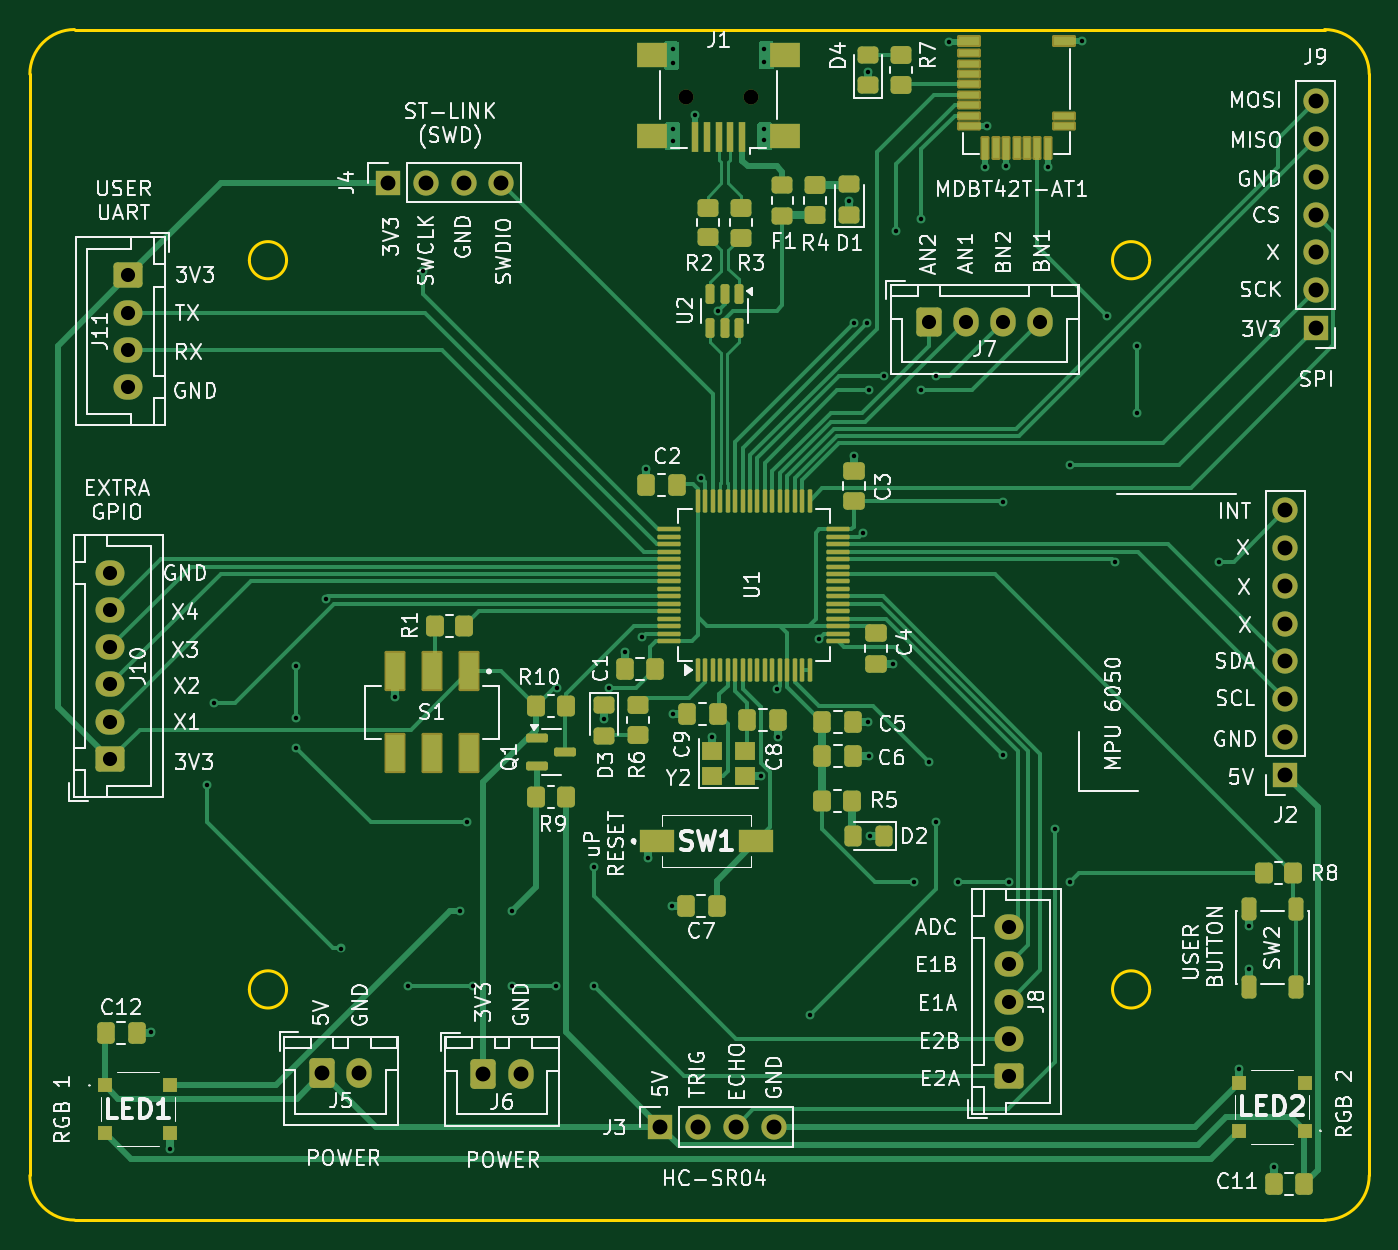
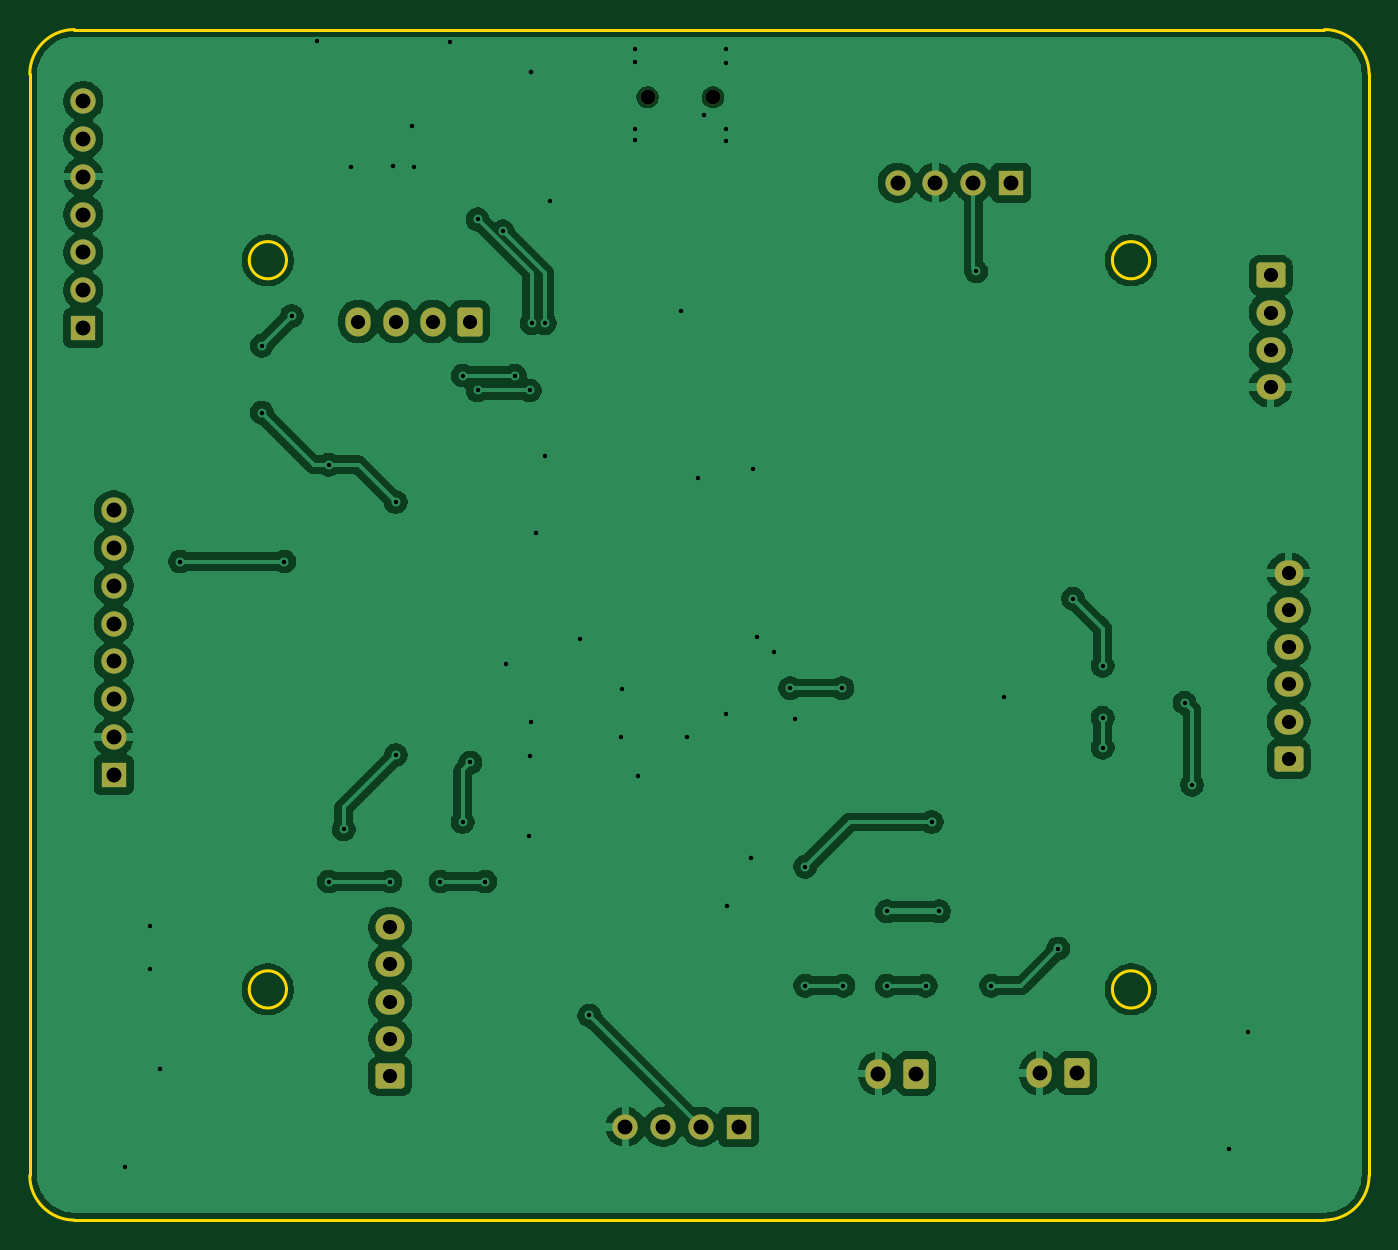
Circuit board: 11 layer files. Board 90.0 x 80.0 mm.
- bottom_copper: 2025_04_STM32F103_RobotBrain-B_Cu.gbr (134066 bytes)
- bottom_mask: 2025_04_STM32F103_RobotBrain-B_Mask.gbr (3089 bytes)
- paste: 2025_04_STM32F103_RobotBrain-B_Paste.gbr (471 bytes)
- bottom_silk: 2025_04_STM32F103_RobotBrain-B_Silkscreen.gbr (472 bytes)
- outline: 2025_04_STM32F103_RobotBrain-Edge_Cuts.gbr (1608 bytes)
- top_copper: 2025_04_STM32F103_RobotBrain-F_Cu.gbr (42084 bytes)
- top_mask: 2025_04_STM32F103_RobotBrain-F_Mask.gbr (10615 bytes)
- paste: 2025_04_STM32F103_RobotBrain-F_Paste.gbr (8251 bytes)
- top_silk: 2025_04_STM32F103_RobotBrain-F_Silkscreen.gbr (167204 bytes)
- drill: 2025_04_STM32F103_RobotBrain-NPTH.drl (362 bytes)
- drill: 2025_04_STM32F103_RobotBrain-PTH.drl (2539 bytes)

=== bottom_copper: 2025_04_STM32F103_RobotBrain-B_Cu.gbr (134066 bytes, source omitted) ===
=== bottom_mask: 2025_04_STM32F103_RobotBrain-B_Mask.gbr (3089 bytes, source withheld) ===
=== paste: 2025_04_STM32F103_RobotBrain-B_Paste.gbr ===
%TF.GenerationSoftware,KiCad,Pcbnew,9.0.0*%
%TF.CreationDate,2025-05-06T12:21:15-06:00*%
%TF.ProjectId,2025_04_STM32F103_RobotBrain,32303235-5f30-4345-9f53-544d33324631,rev?*%
%TF.SameCoordinates,Original*%
%TF.FileFunction,Paste,Bot*%
%TF.FilePolarity,Positive*%
%FSLAX46Y46*%
G04 Gerber Fmt 4.6, Leading zero omitted, Abs format (unit mm)*
G04 Created by KiCad (PCBNEW 9.0.0) date 2025-05-06 12:21:15*
%MOMM*%
%LPD*%
G01*
G04 APERTURE LIST*
G04 APERTURE END LIST*
M02*

=== bottom_silk: 2025_04_STM32F103_RobotBrain-B_Silkscreen.gbr ===
%TF.GenerationSoftware,KiCad,Pcbnew,9.0.0*%
%TF.CreationDate,2025-05-06T12:21:15-06:00*%
%TF.ProjectId,2025_04_STM32F103_RobotBrain,32303235-5f30-4345-9f53-544d33324631,rev?*%
%TF.SameCoordinates,Original*%
%TF.FileFunction,Legend,Bot*%
%TF.FilePolarity,Positive*%
%FSLAX46Y46*%
G04 Gerber Fmt 4.6, Leading zero omitted, Abs format (unit mm)*
G04 Created by KiCad (PCBNEW 9.0.0) date 2025-05-06 12:21:15*
%MOMM*%
%LPD*%
G01*
G04 APERTURE LIST*
G04 APERTURE END LIST*
M02*

=== outline: 2025_04_STM32F103_RobotBrain-Edge_Cuts.gbr ===
%TF.GenerationSoftware,KiCad,Pcbnew,9.0.0*%
%TF.CreationDate,2025-05-06T12:21:15-06:00*%
%TF.ProjectId,2025_04_STM32F103_RobotBrain,32303235-5f30-4345-9f53-544d33324631,rev?*%
%TF.SameCoordinates,Original*%
%TF.FileFunction,Profile,NP*%
%FSLAX46Y46*%
G04 Gerber Fmt 4.6, Leading zero omitted, Abs format (unit mm)*
G04 Created by KiCad (PCBNEW 9.0.0) date 2025-05-06 12:21:15*
%MOMM*%
%LPD*%
G01*
G04 APERTURE LIST*
%TA.AperFunction,Profile*%
%ADD10C,0.200000*%
%TD*%
G04 APERTURE END LIST*
D10*
X179100000Y-29750001D02*
G75*
G02*
X182099999Y-32750001I0J-2999999D01*
G01*
X182100000Y-106750001D02*
G75*
G02*
X179100000Y-109750000I-3000000J1D01*
G01*
X179100000Y-29750001D02*
X95100001Y-29750001D01*
X109350000Y-94250001D02*
G75*
G02*
X106850000Y-94250001I-1250000J0D01*
G01*
X106850000Y-94250001D02*
G75*
G02*
X109350000Y-94250001I1250000J0D01*
G01*
X109350000Y-45250001D02*
G75*
G02*
X106850000Y-45250001I-1250000J0D01*
G01*
X106850000Y-45250001D02*
G75*
G02*
X109350000Y-45250001I1250000J0D01*
G01*
X179100000Y-109750001D02*
X95100001Y-109750001D01*
X95100001Y-109750001D02*
G75*
G02*
X92099999Y-106750000I-1J3000001D01*
G01*
X92100000Y-32750002D02*
G75*
G02*
X95100001Y-29750000I3000000J2D01*
G01*
X182100000Y-106750001D02*
X182100000Y-32750001D01*
X167350000Y-94250001D02*
G75*
G02*
X164850000Y-94250001I-1250000J0D01*
G01*
X164850000Y-94250001D02*
G75*
G02*
X167350000Y-94250001I1250000J0D01*
G01*
X167350000Y-45250001D02*
G75*
G02*
X164850000Y-45250001I-1250000J0D01*
G01*
X164850000Y-45250001D02*
G75*
G02*
X167350000Y-45250001I1250000J0D01*
G01*
X92100000Y-106750000D02*
X92100000Y-32750002D01*
M02*

=== top_copper: 2025_04_STM32F103_RobotBrain-F_Cu.gbr (42084 bytes, source omitted) ===
=== top_mask: 2025_04_STM32F103_RobotBrain-F_Mask.gbr (10615 bytes, source omitted) ===
=== paste: 2025_04_STM32F103_RobotBrain-F_Paste.gbr (8251 bytes, source omitted) ===
=== top_silk: 2025_04_STM32F103_RobotBrain-F_Silkscreen.gbr (167204 bytes, source omitted) ===
=== drill: 2025_04_STM32F103_RobotBrain-NPTH.drl ===
M48
; DRILL file {KiCad 9.0.0} date 2025-05-06T12:21:53-0600
; FORMAT={-:-/ absolute / inch / decimal}
; #@! TF.CreationDate,2025-05-06T12:21:53-06:00
; #@! TF.GenerationSoftware,Kicad,Pcbnew,9.0.0
; #@! TF.FileFunction,NonPlated,1,2,NPTH
FMAT,2
INCH
; #@! TA.AperFunction,NonPlated,NPTH,ComponentDrill
T1C0.0394
%
G90
G05
T1
X5.3614Y-1.3504
X5.5346Y-1.3504
M30

=== drill: 2025_04_STM32F103_RobotBrain-PTH.drl ===
M48
; DRILL file {KiCad 9.0.0} date 2025-05-06T12:21:53-0600
; FORMAT={-:-/ absolute / inch / decimal}
; #@! TF.CreationDate,2025-05-06T12:21:53-06:00
; #@! TF.GenerationSoftware,Kicad,Pcbnew,9.0.0
; #@! TF.FileFunction,Plated,1,2,PTH
FMAT,2
INCH
; #@! TA.AperFunction,Plated,PTH,ViaDrill
T1C0.0118
; #@! TA.AperFunction,Plated,PTH,ComponentDrill
T2C0.0374
; #@! TA.AperFunction,Plated,PTH,ComponentDrill
T3C0.0394
%
G90
G05
T1
X3.9469Y-3.8244
X3.998Y-4.1315
X4.0945Y-3.1693
X4.1142Y-2.9528
X4.3307Y-2.8543
X4.3307Y-2.9921
X4.3307Y-3.0709
X4.4094Y-2.6772
X4.4488Y-3.6024
X4.5909Y-2.9374
X4.626Y-3.7008
X4.6654Y-1.811
X4.7638Y-3.5039
X4.7835Y-3.2677
X4.7988Y-3.7008
X4.9016Y-3.5039
X4.9016Y-3.7008
X5.0168Y-3.7008
X5.0197Y-2.9134
X5.1181Y-3.3858
X5.1181Y-3.7008
X5.1453Y-2.9949
X5.1575Y-2.9134
X5.1996Y-2.8181
X5.2465Y-2.7783
X5.2563Y-2.3331
X5.2614Y-3.3618
X5.3236Y-3.4898
X5.3268Y-1.2228
X5.3272Y-1.2587
X5.3272Y-1.4354
X5.3272Y-1.4665
X5.3272Y-2.9815
X5.385Y-1.3969
X5.4016Y-2.3579
X5.4315Y-3.0421
X5.4457Y-1.9146
X5.5606Y-3.1465
X5.5673Y-1.4339
X5.5677Y-1.4626
X5.5681Y-1.224
X5.5681Y-1.2559
X5.6024Y-2.9165
X5.6059Y-3.0429
X5.689Y-3.7795
X5.713Y-2.7831
X5.7941Y-1.6252
X5.8059Y-2.3
X5.8065Y-1.9483
X5.8295Y-2.5024
X5.8415Y-1.9482
X5.8425Y-1.2829
X5.8437Y-3.0031
X5.8449Y-3.0933
X5.8465Y-2.126
X5.8496Y-3.3051
X5.8858Y-2.0866
X5.9083Y-2.8496
X5.9176Y-1.705
X5.9646Y-3.4252
X5.9843Y-1.6732
X5.9843Y-2.126
X6.0039Y-3.1102
X6.0236Y-2.0866
X6.0236Y-3.2677
X6.0583Y-1.2031
X6.0827Y-3.4252
X6.1535Y-1.5343
X6.1583Y-1.4268
X6.2008Y-2.4213
X6.2008Y-3.0906
X6.2087Y-1.5335
X6.2155Y-3.4252
X6.3185Y-1.535
X6.3386Y-3.2874
X6.378Y-2.3228
X6.378Y-3.4252
X6.4102Y-1.2028
X6.4764Y-1.9291
X6.4961Y-2.5787
X6.5551Y-2.0079
X6.5551Y-2.185
X6.7717Y-2.5787
X6.8248Y-3.9205
X6.85Y-3.5437
X6.8504Y-3.6575
X6.9165Y-4.1803
T2
X3.839Y-2.6087
X3.839Y-2.7071
X3.839Y-2.8055
X3.839Y-2.9039
X3.839Y-3.0024
X3.839Y-3.1008
X3.8866Y-1.8217
X3.8866Y-1.9201
X3.8866Y-2.0185
X3.8866Y-2.1169
X6.0043Y-1.9437
X6.1028Y-1.9437
X6.2012Y-1.9437
X6.2161Y-3.5461
X6.2161Y-3.6445
X6.2161Y-3.7429
X6.2161Y-3.8413
X6.2161Y-3.9398
X6.2996Y-1.9437
T3
X4.3996Y-3.9321
X4.498Y-3.9321
X4.5732Y-1.5764
X4.6732Y-1.5764
X4.7732Y-1.5764
X4.826Y-3.9331
X4.8732Y-1.5764
X4.9244Y-3.9331
X5.2937Y-4.0742
X5.3937Y-4.0742
X5.4937Y-4.0742
X5.5937Y-4.0742
X6.9474Y-2.4431
X6.9474Y-2.5431
X6.9474Y-2.6431
X6.9474Y-2.7431
X6.9474Y-2.8431
X6.9474Y-2.9431
X6.9474Y-3.0431
X6.9474Y-3.1431
X7.0276Y-1.3606
X7.0276Y-1.4606
X7.0276Y-1.5606
X7.0276Y-1.6606
X7.0276Y-1.7606
X7.0276Y-1.8606
X7.0276Y-1.9606
M30

